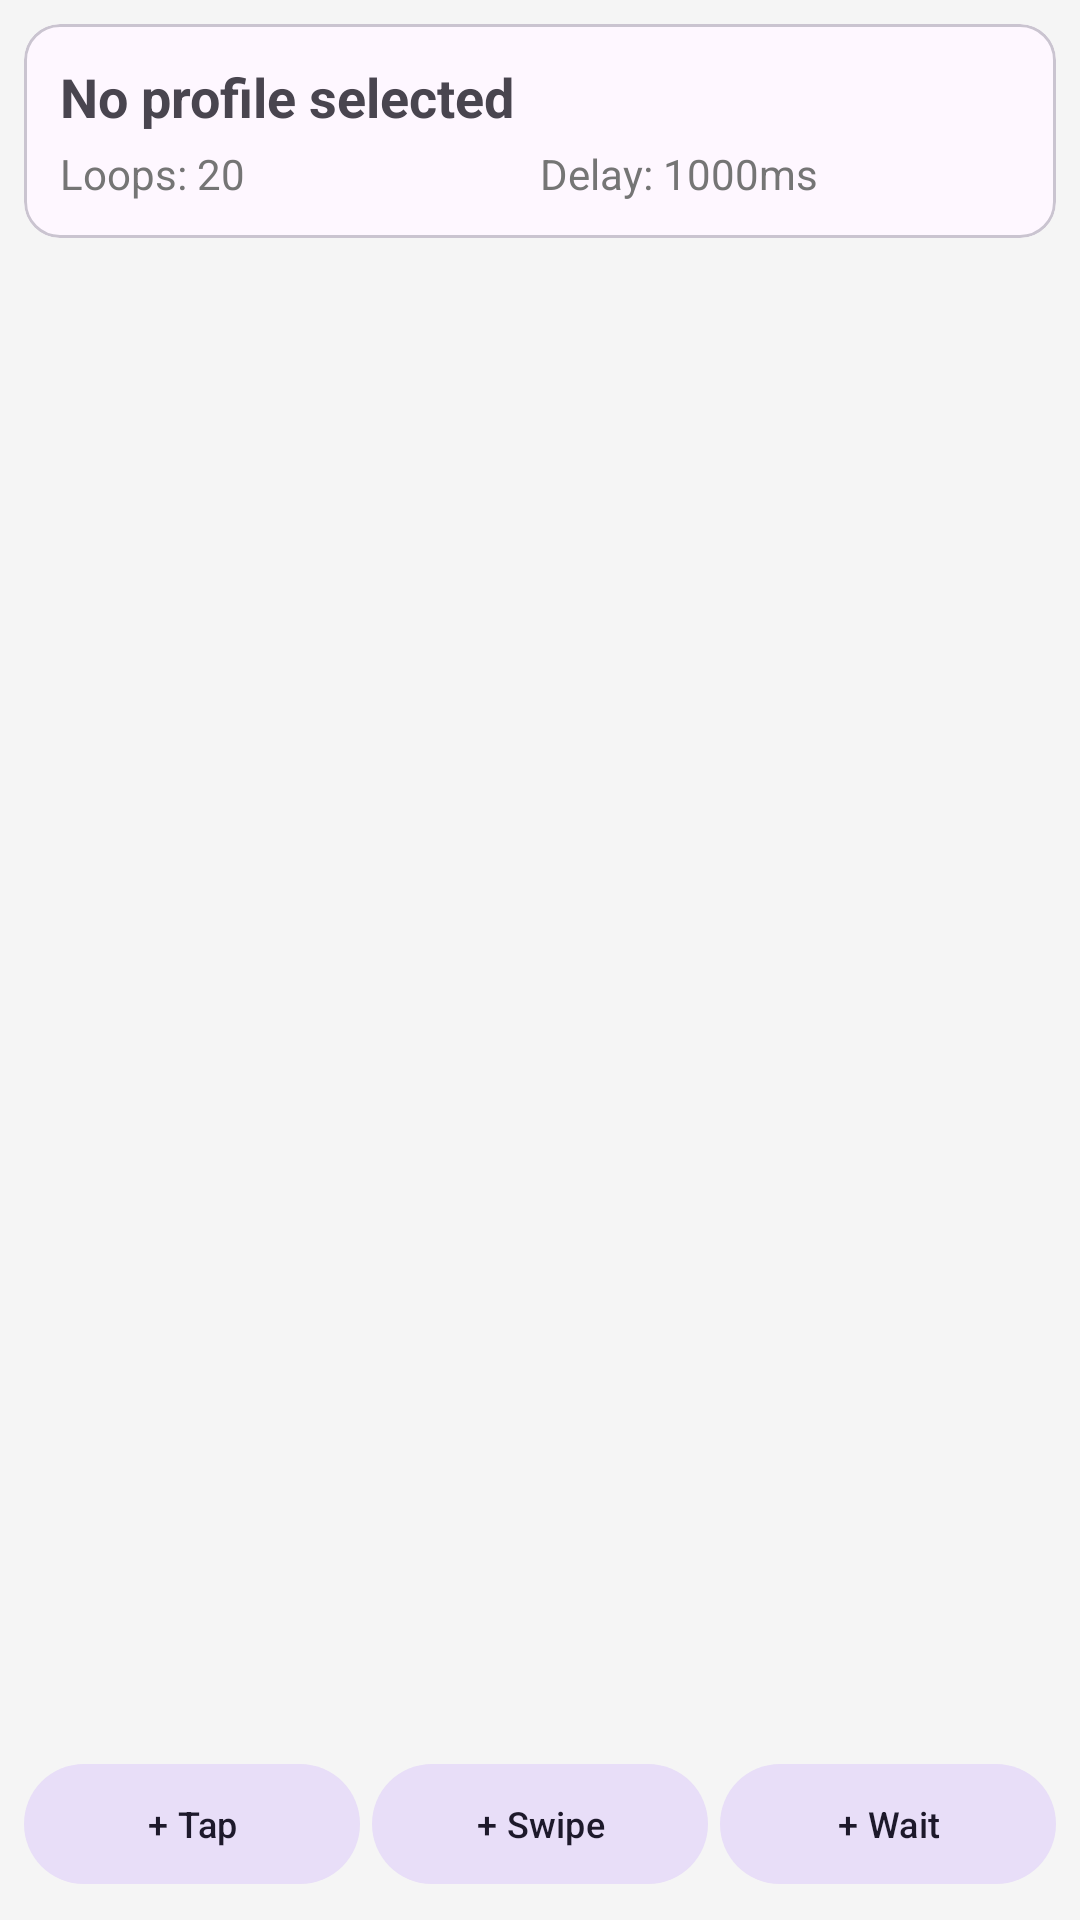

Write the Android layout XML for this screen, with the resource values it uses.
<!-- AndroidManifest.xml: application theme Theme.AutoClicker -->
<!-- res/layout/fragment_macro_editor.xml -->
<?xml version="1.0" encoding="utf-8"?>
<LinearLayout xmlns:android="http://schemas.android.com/apk/res/android"
    android:layout_width="match_parent"
    android:layout_height="match_parent"
    android:orientation="vertical"
    android:background="@color/background">

    
    <com.google.android.material.card.MaterialCardView
        android:layout_width="match_parent"
        android:layout_height="wrap_content"
        android:layout_margin="8dp">
        <LinearLayout
            android:layout_width="match_parent"
            android:layout_height="wrap_content"
            android:orientation="vertical"
            android:padding="12dp">
            <TextView
                android:id="@+id/tv_profile_name"
                android:layout_width="wrap_content"
                android:layout_height="wrap_content"
                android:text="No profile selected"
                android:textSize="18sp"
                android:textStyle="bold" />
            <LinearLayout
                android:layout_width="match_parent"
                android:layout_height="wrap_content"
                android:orientation="horizontal"
                android:layout_marginTop="4dp">
                <TextView
                    android:id="@+id/tv_loop_count"
                    android:layout_width="0dp"
                    android:layout_height="wrap_content"
                    android:layout_weight="1"
                    android:text="Loops: 20"
                    android:textColor="@color/text_secondary" />
                <TextView
                    android:id="@+id/tv_delay"
                    android:layout_width="0dp"
                    android:layout_height="wrap_content"
                    android:layout_weight="1"
                    android:text="Delay: 1000ms"
                    android:textColor="@color/text_secondary" />
            </LinearLayout>
        </LinearLayout>
    </com.google.android.material.card.MaterialCardView>

    
    <androidx.recyclerview.widget.RecyclerView
        android:id="@+id/rv_actions"
        android:layout_width="match_parent"
        android:layout_height="0dp"
        android:layout_weight="1"
        android:padding="8dp"
        android:clipToPadding="false" />

    <TextView
        android:id="@+id/tv_no_actions"
        android:layout_width="match_parent"
        android:layout_height="0dp"
        android:layout_weight="1"
        android:gravity="center"
        android:text="@string/no_actions"
        android:textColor="@color/text_secondary"
        android:textSize="16sp"
        android:visibility="gone" />

    
    <LinearLayout
        android:layout_width="match_parent"
        android:layout_height="wrap_content"
        android:orientation="horizontal"
        android:padding="8dp"
        android:gravity="center">

        <com.google.android.material.button.MaterialButton
            android:id="@+id/btn_add_tap"
            android:layout_width="0dp"
            android:layout_height="wrap_content"
            android:layout_weight="1"
            android:text="@string/btn_add_tap"
            android:textSize="12sp"
            android:layout_marginEnd="4dp"
            style="@style/Widget.Material3.Button.TonalButton" />

        <com.google.android.material.button.MaterialButton
            android:id="@+id/btn_add_swipe"
            android:layout_width="0dp"
            android:layout_height="wrap_content"
            android:layout_weight="1"
            android:text="@string/btn_add_swipe"
            android:textSize="12sp"
            android:layout_marginEnd="4dp"
            style="@style/Widget.Material3.Button.TonalButton" />

        <com.google.android.material.button.MaterialButton
            android:id="@+id/btn_add_wait"
            android:layout_width="0dp"
            android:layout_height="wrap_content"
            android:layout_weight="1"
            android:text="@string/btn_add_wait"
            android:textSize="12sp"
            style="@style/Widget.Material3.Button.TonalButton" />
    </LinearLayout>
</LinearLayout>
<!-- resources referenced by this layout -->
<resources>
  <color name="background">#FFF5F5F5</color>
  <color name="text_secondary">#FF757575</color>
  <string name="btn_add_swipe">+ Swipe</string>
  <string name="btn_add_tap">+ Tap</string>
  <string name="btn_add_wait">+ Wait</string>
  <string name="no_actions">No actions yet. Use the buttons below to add actions.</string>
  <style name="Theme.AutoClicker" parent="Theme.Material3.Light.NoActionBar">
          <item name="colorPrimary">@color/primary</item>
          <item name="colorPrimaryDark">@color/primary_dark</item>
          <item name="colorAccent">@color/accent</item>
          <item name="android:statusBarColor">@color/primary_dark</item>
          <item name="android:navigationBarColor">@color/surface</item>
      </style>
  <color name="primary">#FF1565C0</color>
  <color name="primary_dark">#FF0D47A1</color>
  <color name="accent">#FFFF6F00</color>
  <color name="surface">#FFFFFFFF</color>
</resources>
